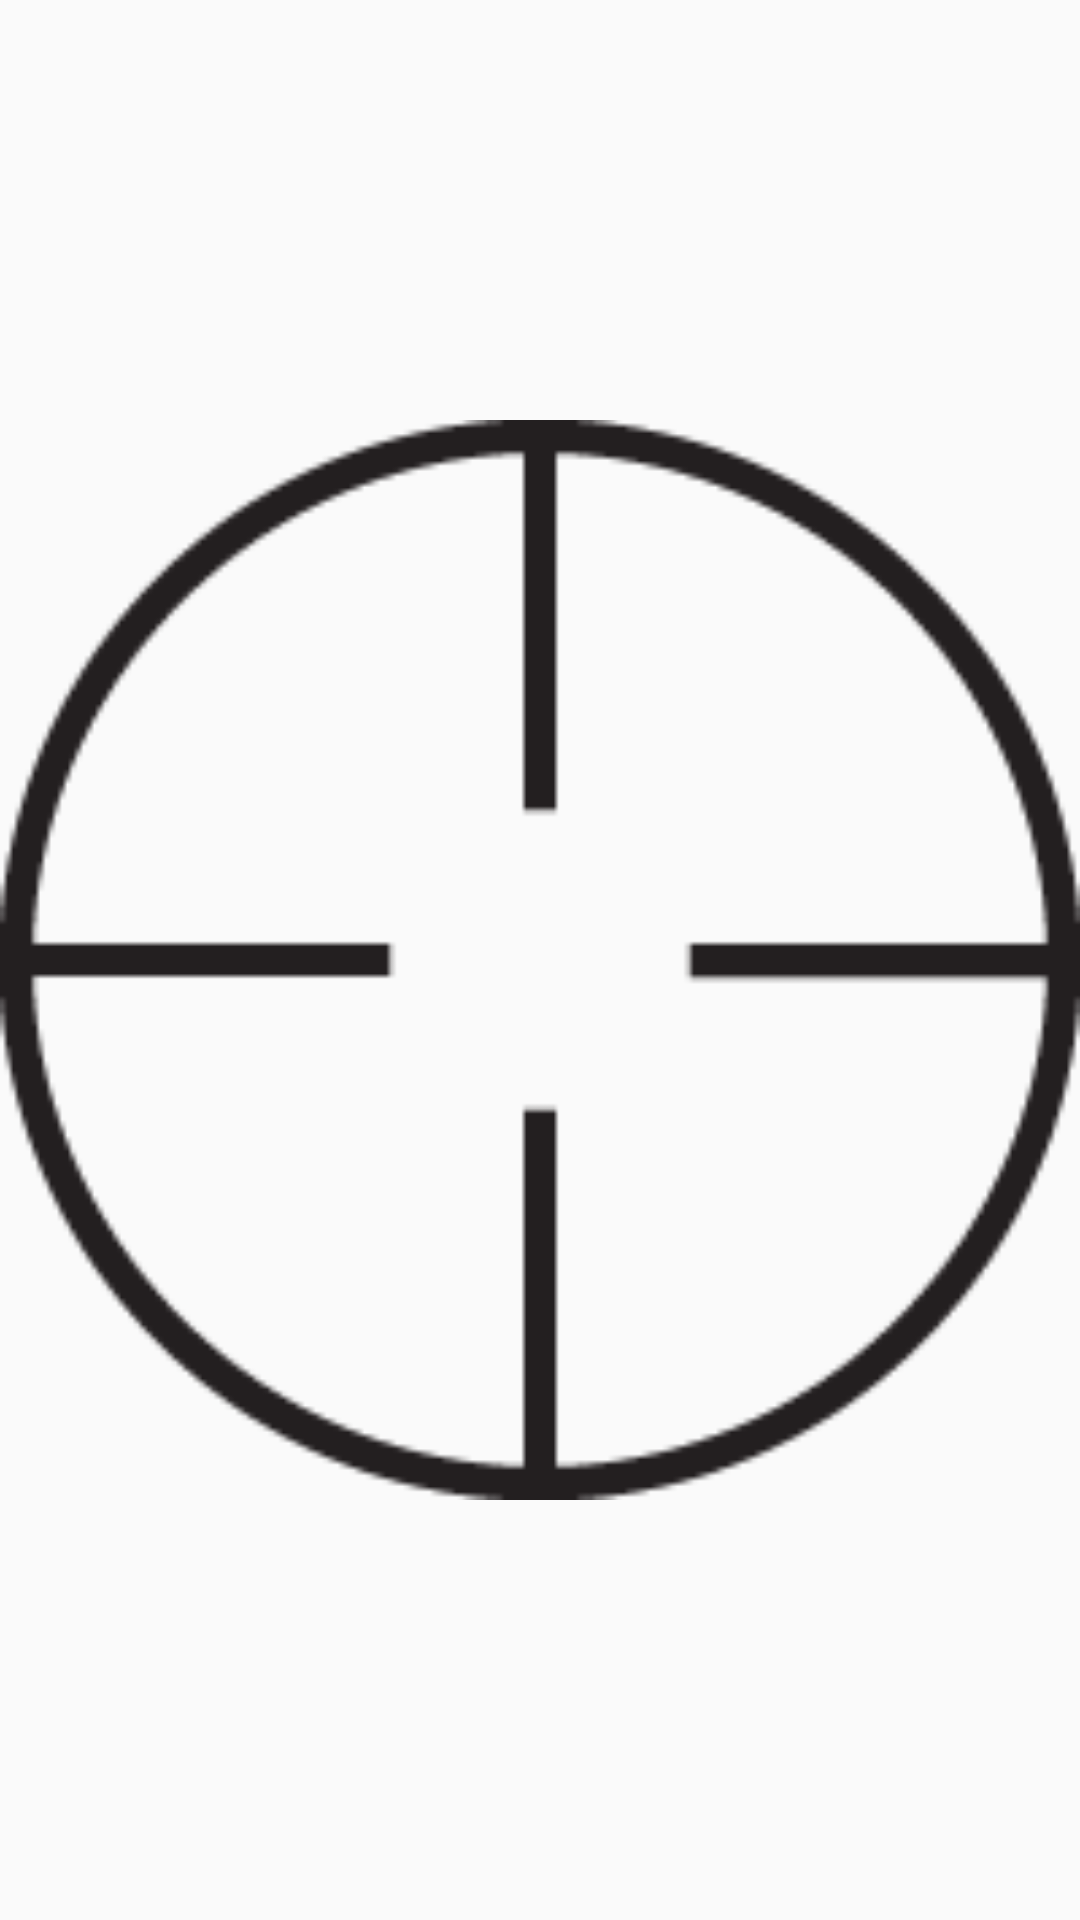

Android layout source for this screen:
<!-- AndroidManifest.xml: application theme Theme.AdvancedMCClock -->
<!-- res/layout/widget_analog_clock_modern.xml -->
<?xml version="1.0" encoding="utf-8"?>
<RelativeLayout xmlns:android="http://schemas.android.com/apk/res/android"
    android:layout_width="match_parent"
    android:layout_height="match_parent"
    android:padding="0dp">

    <ImageView
        android:id="@+id/clock_image"
        android:layout_width="match_parent"
        android:layout_height="match_parent"
        android:scaleType="fitCenter"
        android:src="@drawable/clock_face_placeholder"/>

</RelativeLayout>
<!-- resources referenced by this layout -->
<resources>
  <!-- drawable clock_face_placeholder: png bitmap (drawable, 4460 bytes) -->
  <style name="Theme.AdvancedMCClock" parent="android:Theme.Material.Light.NoActionBar" />
</resources>
